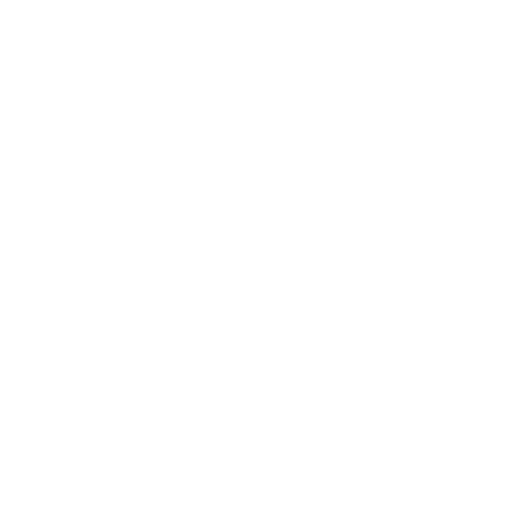
t = 0.00 s
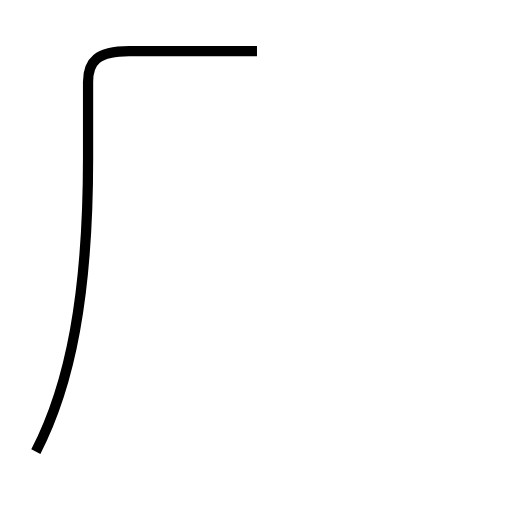
t = 1.65 s
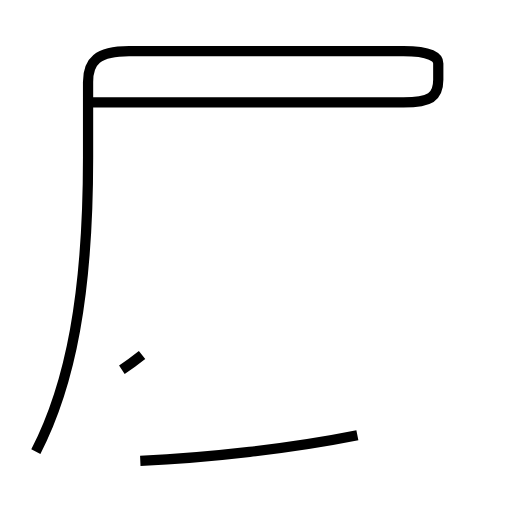
t = 4.02 s
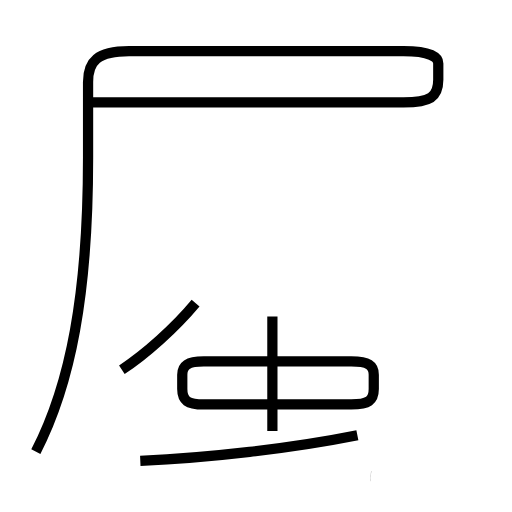
t = 5.88 s
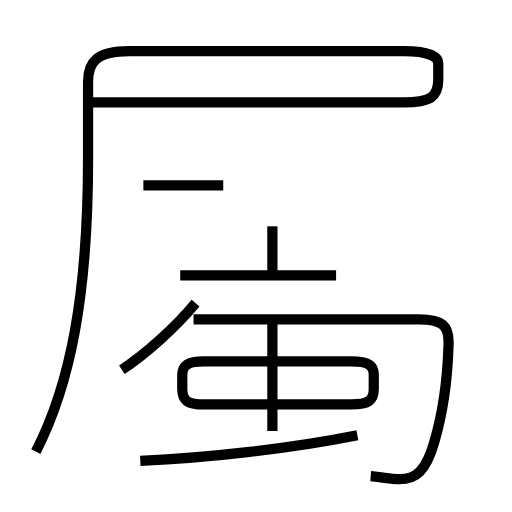
t = 8.05 s
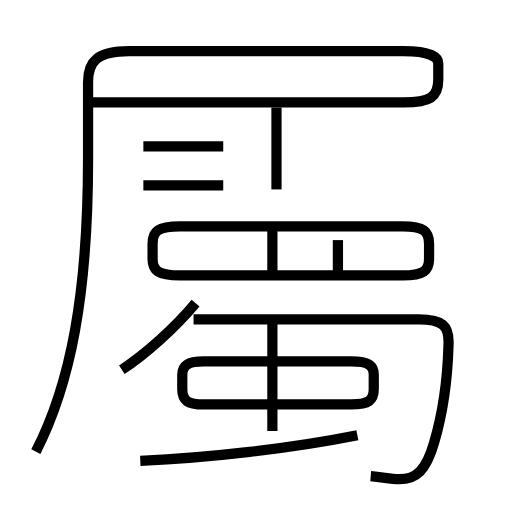
t = 10.00 s

The animated SVG that drew these frames (rendered in a browser with its animation timeline set to each time). Animation: 15 SMIL elements (animate=15); frames cover the first 10.00 s.

<?xml version='1.0' encoding='utf-8'?>
<svg viewBox="0.0 -6.0 50.0 50.0" version="1.1" xmlns="http://www.w3.org/2000/svg"><rect x="-1000" y="-1000" width="2000" height="2000" stroke="white" fill="white" /><g style="fill:none;stroke:#000000;stroke-width:1"><path d="M 3.5 0.1 C 6.9 -6.5 8.6 -15.3 8.6 -28.6 L 8.6 -36.0 C 8.6 -38.0 9.5 -39.0 12.6 -39.0 L 39.4 -39.0 C 42.0 -39.0 42.8 -38.4 42.8 -37.8 L 42.8 -36.2 C 42.8 -34.5 42.0 -34.0 39.4 -34.0 L 8.8 -34.0 " transform="translate(0.0 38.0)" stroke-dasharray="110.21894771129571" stroke-dashoffset="110.21894771129571"><animate attributeName="stroke-dashoffset" from="110.21894771129571" to="0" dur="3.3065684313388712s" begin="0s; anim_end.end" fill="freeze" id="anim0" /></path><path d="M 13.7 1.0 C 20.4 0.7 28.4 -0.2 34.9 -1.5 " transform="translate(0.0 38.0)" stroke-dasharray="21.365561010894854" stroke-dashoffset="21.365561010894854"><animate attributeName="stroke-dashoffset" from="21.365561010894854" to="0" dur="0.6409668303268456s" begin="anim0.end" fill="freeze" id="anim1" /></path><path d="M 11.9 -7.9 C 14.2 -9.4 17.1 -12.0 19.1 -14.4 " transform="translate(0.0 38.0)" stroke-dasharray="9.730454621783137" stroke-dashoffset="9.730454621783137"><animate attributeName="stroke-dashoffset" from="9.730454621783137" to="0" dur="0.2919136386534941s" begin="anim1.end" fill="freeze" id="anim2" /></path><path d="M 26.6 -1.9 L 26.6 -13.1 " transform="translate(0.0 38.0)" stroke-dasharray="11.2" stroke-dashoffset="11.2"><animate attributeName="stroke-dashoffset" from="11.2" to="0" dur="0.33599999999999997s" begin="anim2.end" fill="freeze" id="anim3" /></path><path d="M 19.9 -4.5 L 34.3 -4.5 C 36.0 -4.5 36.5 -4.9 36.5 -6.0 L 36.5 -7.4 C 36.5 -8.3 36.0 -8.7 34.3 -8.7 L 19.9 -8.7 C 18.3 -8.7 17.8 -8.3 17.8 -7.4 L 17.8 -6.0 C 17.8 -4.9 18.3 -4.5 19.9 -4.5 Z " transform="translate(0.0 38.0)" stroke-dasharray="43.47562435484959" stroke-dashoffset="43.47562435484959"><animate attributeName="stroke-dashoffset" from="43.47562435484959" to="0" dur="1.3042687306454877s" begin="anim3.end" fill="freeze" id="anim4" /></path><path d="M 36.2 2.5 C 37.5 2.6 38.0 2.8 39.0 2.8 C 40.6 2.8 41.6 2.0 42.4 -0.8 C 43.2 -3.5 43.7 -6.8 43.8 -10.3 C 43.9 -12.2 43.2 -12.8 40.9 -12.8 L 18.9 -12.8 " transform="translate(0.0 38.0)" stroke-dasharray="44.42257472815713" stroke-dashoffset="44.42257472815713"><animate attributeName="stroke-dashoffset" from="44.42257472815713" to="0" dur="1.332677241844714s" begin="anim4.end" fill="freeze" id="anim5" /></path><path d="M 21.8 -25.9 L 14.0 -25.9 " transform="translate(0.0 38.0)" stroke-dasharray="7.800000000000001" stroke-dashoffset="7.800000000000001"><animate attributeName="stroke-dashoffset" from="7.800000000000001" to="0" dur="0.234s" begin="anim5.end" fill="freeze" id="anim6" /></path><path d="M 26.6 -16.9 L 26.6 -21.9 " transform="translate(0.0 38.0)" stroke-dasharray="5.0" stroke-dashoffset="5.0"><animate attributeName="stroke-dashoffset" from="5.0" to="0" dur="0.15s" begin="anim6.end" fill="freeze" id="anim7" /></path><path d="M 17.6 -17.1 L 39.3 -17.1 C 41.4 -17.1 41.9 -17.6 41.9 -18.7 L 41.9 -20.2 C 41.9 -21.4 41.4 -21.9 39.3 -21.9 L 17.6 -21.9 C 15.4 -21.9 14.9 -21.4 14.9 -20.2 L 14.9 -18.7 C 14.9 -17.6 15.4 -17.1 17.6 -17.1 Z " transform="translate(0.0 38.0)" stroke-dasharray="60.86765968515645" stroke-dashoffset="60.86765968515645"><animate attributeName="stroke-dashoffset" from="60.86765968515645" to="0" dur="1.8260297905546934s" begin="anim7.end" fill="freeze" id="anim8" /></path><path d="M 21.8 -29.7 L 14.0 -29.7 " transform="translate(0.0 38.0)" stroke-dasharray="7.800000000000001" stroke-dashoffset="7.800000000000001"><animate attributeName="stroke-dashoffset" from="7.800000000000001" to="0" dur="0.234s" begin="anim8.end" fill="freeze" id="anim9" /></path><path d="M 27.0 -25.5 L 27.0 -33.5 " transform="translate(0.0 38.0)" stroke-dasharray="8.0" stroke-dashoffset="8.0"><animate attributeName="stroke-dashoffset" from="8.0" to="0" dur="0.24s" begin="anim9.end" fill="freeze" id="anim10" /></path><path d="M 33.0 -17.1 L 33.0 -21.9 " transform="translate(0.0 38.0)" stroke-dasharray="4.799999999999997" stroke-dashoffset="4.799999999999997"><animate attributeName="stroke-dashoffset" from="4.799999999999997" to="0" dur="0.1439999999999999s" begin="anim10.end" fill="freeze" id="anim11" /></path><path d="M 31.9 -25.9 L 31.9 -33.5 " transform="translate(0.0 38.0)" stroke-dasharray="7.600000000000001" stroke-dashoffset="7.600000000000001"><animate attributeName="stroke-dashoffset" from="7.600000000000001" to="0" dur="0.22800000000000004s" begin="anim11.end" fill="freeze" id="anim12" /></path><path d="M 40.6 -25.9 L 31.9 -25.9 " transform="translate(0.0 38.0)" stroke-dasharray="8.700000000000003" stroke-dashoffset="8.700000000000003"><animate attributeName="stroke-dashoffset" from="8.700000000000003" to="0" dur="0.26100000000000007s" begin="anim12.end" fill="freeze" id="anim13" /></path><path d="M 40.6 -29.7 L 31.9 -29.7" transform="translate(0.0 38.0)" stroke-dasharray="8.700000000000003" stroke-dashoffset="8.700000000000003"><animate attributeName="stroke-dashoffset" from="8.700000000000003" to="0" dur="0.26100000000000007s" begin="anim13.end" fill="freeze" id="anim_end" /></path></g></svg>
